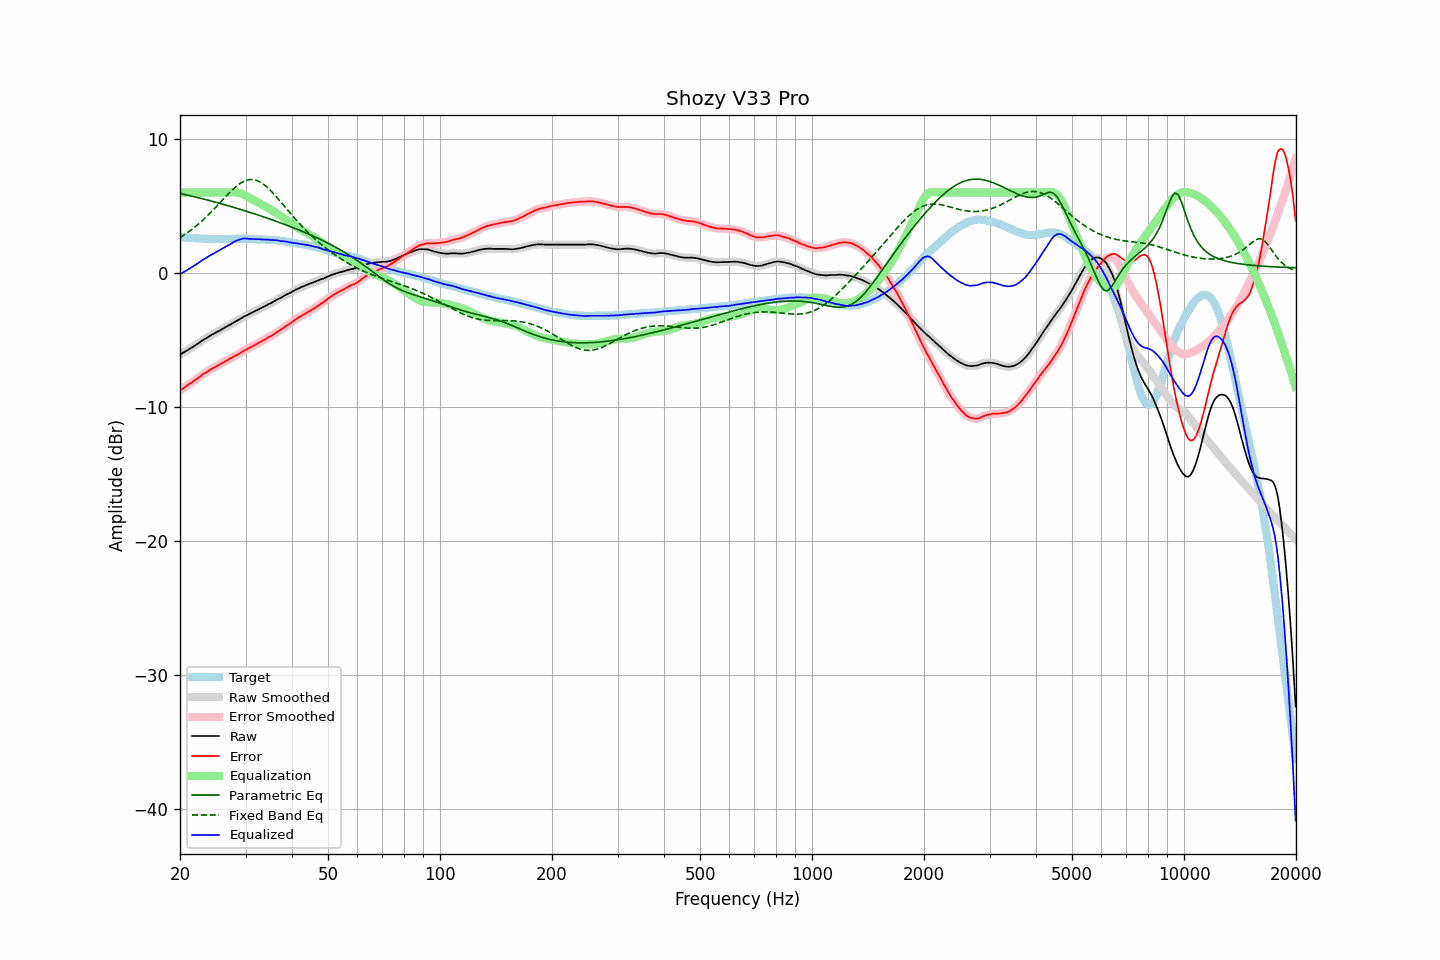

The table this chart was drawn from, first rows:
frequency, raw, error, smoothed, error_smoothed, equalization, parametric_eq, fixed_band_eq, equalized_raw, equalized_smoothed, target
20.00, -6.10, -8.78, -6.10, -8.78, 6.00, 5.93, 2.63, -0.10, -0.10, 2.68
20.20, -6.03, -8.70, -6.03, -8.70, 6.00, 5.90, 2.71, -0.03, -0.03, 2.67
20.40, -5.96, -8.62, -5.96, -8.62, 6.00, 5.87, 2.78, 0.04, 0.04, 2.66
20.61, -5.89, -8.54, -5.89, -8.54, 6.00, 5.85, 2.86, 0.11, 0.11, 2.65
20.81, -5.82, -8.45, -5.82, -8.45, 6.00, 5.82, 2.95, 0.18, 0.18, 2.63
21.02, -5.75, -8.37, -5.75, -8.37, 6.00, 5.79, 3.03, 0.25, 0.25, 2.62
21.23, -5.67, -8.28, -5.68, -8.29, 6.00, 5.76, 3.12, 0.33, 0.32, 2.61
21.44, -5.60, -8.22, -5.60, -8.21, 6.00, 5.74, 3.21, 0.40, 0.40, 2.62
21.66, -5.53, -8.13, -5.53, -8.13, 6.00, 5.71, 3.30, 0.47, 0.47, 2.60
21.87, -5.45, -8.05, -5.46, -8.05, 6.00, 5.68, 3.40, 0.55, 0.54, 2.60
22.09, -5.38, -7.96, -5.38, -7.96, 6.00, 5.65, 3.50, 0.62, 0.62, 2.58
22.31, -5.30, -7.88, -5.30, -7.87, 6.00, 5.62, 3.60, 0.70, 0.70, 2.58
22.54, -5.21, -7.78, -5.21, -7.78, 6.00, 5.59, 3.70, 0.79, 0.79, 2.57
22.76, -5.13, -7.70, -5.13, -7.69, 6.00, 5.56, 3.81, 0.87, 0.87, 2.56
22.99, -5.04, -7.60, -5.05, -7.60, 6.00, 5.53, 3.91, 0.96, 0.95, 2.55
23.22, -4.97, -7.52, -4.97, -7.52, 6.00, 5.50, 4.03, 1.03, 1.03, 2.54
23.45, -4.90, -7.45, -4.90, -7.44, 6.00, 5.47, 4.14, 1.10, 1.10, 2.55
23.69, -4.83, -7.38, -4.83, -7.37, 6.00, 5.44, 4.26, 1.17, 1.17, 2.54
23.92, -4.75, -7.28, -4.75, -7.29, 6.00, 5.41, 4.37, 1.25, 1.25, 2.53
24.16, -4.68, -7.22, -4.68, -7.22, 6.00, 5.38, 4.50, 1.32, 1.32, 2.54
24.40, -4.61, -7.15, -4.61, -7.15, 6.00, 5.34, 4.62, 1.39, 1.39, 2.54
24.65, -4.55, -7.09, -4.55, -7.09, 6.00, 5.31, 4.74, 1.45, 1.45, 2.54
24.89, -4.48, -7.02, -4.48, -7.02, 6.00, 5.28, 4.87, 1.52, 1.52, 2.54
25.14, -4.41, -6.94, -4.42, -6.95, 6.00, 5.25, 5.00, 1.59, 1.58, 2.53
25.39, -4.35, -6.88, -4.35, -6.87, 6.00, 5.21, 5.12, 1.65, 1.65, 2.53
25.65, -4.28, -6.81, -4.28, -6.81, 6.00, 5.18, 5.25, 1.72, 1.72, 2.53
25.91, -4.21, -6.74, -4.22, -6.75, 6.00, 5.15, 5.38, 1.79, 1.78, 2.53
26.16, -4.15, -6.69, -4.15, -6.68, 6.00, 5.11, 5.51, 1.85, 1.85, 2.53
26.43, -4.08, -6.62, -4.08, -6.61, 6.00, 5.08, 5.64, 1.92, 1.92, 2.53
26.69, -4.01, -6.54, -4.01, -6.55, 6.00, 5.04, 5.77, 1.99, 1.99, 2.53
26.96, -3.94, -6.47, -3.95, -6.48, 6.00, 5.01, 5.89, 2.06, 2.05, 2.53
27.23, -3.88, -6.41, -3.88, -6.41, 6.00, 4.97, 6.01, 2.12, 2.12, 2.53
27.50, -3.82, -6.35, -3.82, -6.35, 6.01, 4.94, 6.13, 2.19, 2.19, 2.53
27.77, -3.74, -6.28, -3.74, -6.28, 6.01, 4.90, 6.24, 2.27, 2.27, 2.54
28.05, -3.67, -6.21, -3.67, -6.21, 6.01, 4.87, 6.35, 2.34, 2.34, 2.54
28.33, -3.60, -6.15, -3.60, -6.15, 6.00, 4.83, 6.45, 2.40, 2.40, 2.55
28.62, -3.54, -6.09, -3.54, -6.09, 5.99, 4.80, 6.55, 2.44, 2.45, 2.54
28.90, -3.47, -6.03, -3.47, -6.02, 5.96, 4.76, 6.64, 2.49, 2.49, 2.55
29.19, -3.40, -5.95, -3.40, -5.95, 5.92, 4.72, 6.72, 2.52, 2.52, 2.55
29.48, -3.32, -5.87, -3.33, -5.88, 5.88, 4.69, 6.79, 2.55, 2.55, 2.55
29.78, -3.25, -5.80, -3.26, -5.81, 5.82, 4.65, 6.85, 2.57, 2.56, 2.55
30.08, -3.20, -5.75, -3.20, -5.74, 5.76, 4.61, 6.89, 2.56, 2.56, 2.55
30.38, -3.14, -5.68, -3.14, -5.68, 5.69, 4.57, 6.93, 2.55, 2.55, 2.54
30.68, -3.08, -5.62, -3.08, -5.61, 5.62, 4.53, 6.95, 2.54, 2.54, 2.53
30.99, -3.01, -5.54, -3.02, -5.55, 5.55, 4.50, 6.97, 2.54, 2.53, 2.53
31.30, -2.95, -5.48, -2.96, -5.48, 5.48, 4.46, 6.96, 2.53, 2.53, 2.53
31.61, -2.90, -5.43, -2.90, -5.42, 5.42, 4.42, 6.95, 2.52, 2.52, 2.53
31.93, -2.84, -5.35, -2.84, -5.36, 5.36, 4.38, 6.92, 2.51, 2.51, 2.51
32.24, -2.78, -5.30, -2.78, -5.29, 5.29, 4.34, 6.89, 2.51, 2.51, 2.51
32.57, -2.71, -5.21, -2.72, -5.22, 5.22, 4.30, 6.83, 2.51, 2.51, 2.50
32.89, -2.65, -5.15, -2.66, -5.16, 5.16, 4.26, 6.77, 2.51, 2.50, 2.50
33.22, -2.60, -5.10, -2.60, -5.10, 5.09, 4.22, 6.69, 2.49, 2.49, 2.50
33.55, -2.54, -5.04, -2.54, -5.03, 5.03, 4.18, 6.61, 2.48, 2.48, 2.49
33.89, -2.48, -4.96, -2.48, -4.96, 4.96, 4.14, 6.52, 2.48, 2.48, 2.48
34.23, -2.41, -4.88, -2.41, -4.88, 4.89, 4.10, 6.42, 2.48, 2.48, 2.47
34.57, -2.34, -4.81, -2.35, -4.82, 4.82, 4.05, 6.30, 2.48, 2.47, 2.47
34.92, -2.29, -4.75, -2.29, -4.75, 4.75, 4.01, 6.19, 2.46, 2.46, 2.45
35.27, -2.23, -4.70, -2.23, -4.69, 4.68, 3.97, 6.06, 2.45, 2.45, 2.47
35.62, -2.16, -4.61, -2.16, -4.62, 4.61, 3.93, 5.94, 2.45, 2.45, 2.45
35.97, -2.09, -4.54, -2.09, -4.54, 4.53, 3.89, 5.80, 2.44, 2.44, 2.44
... 635 more rows
